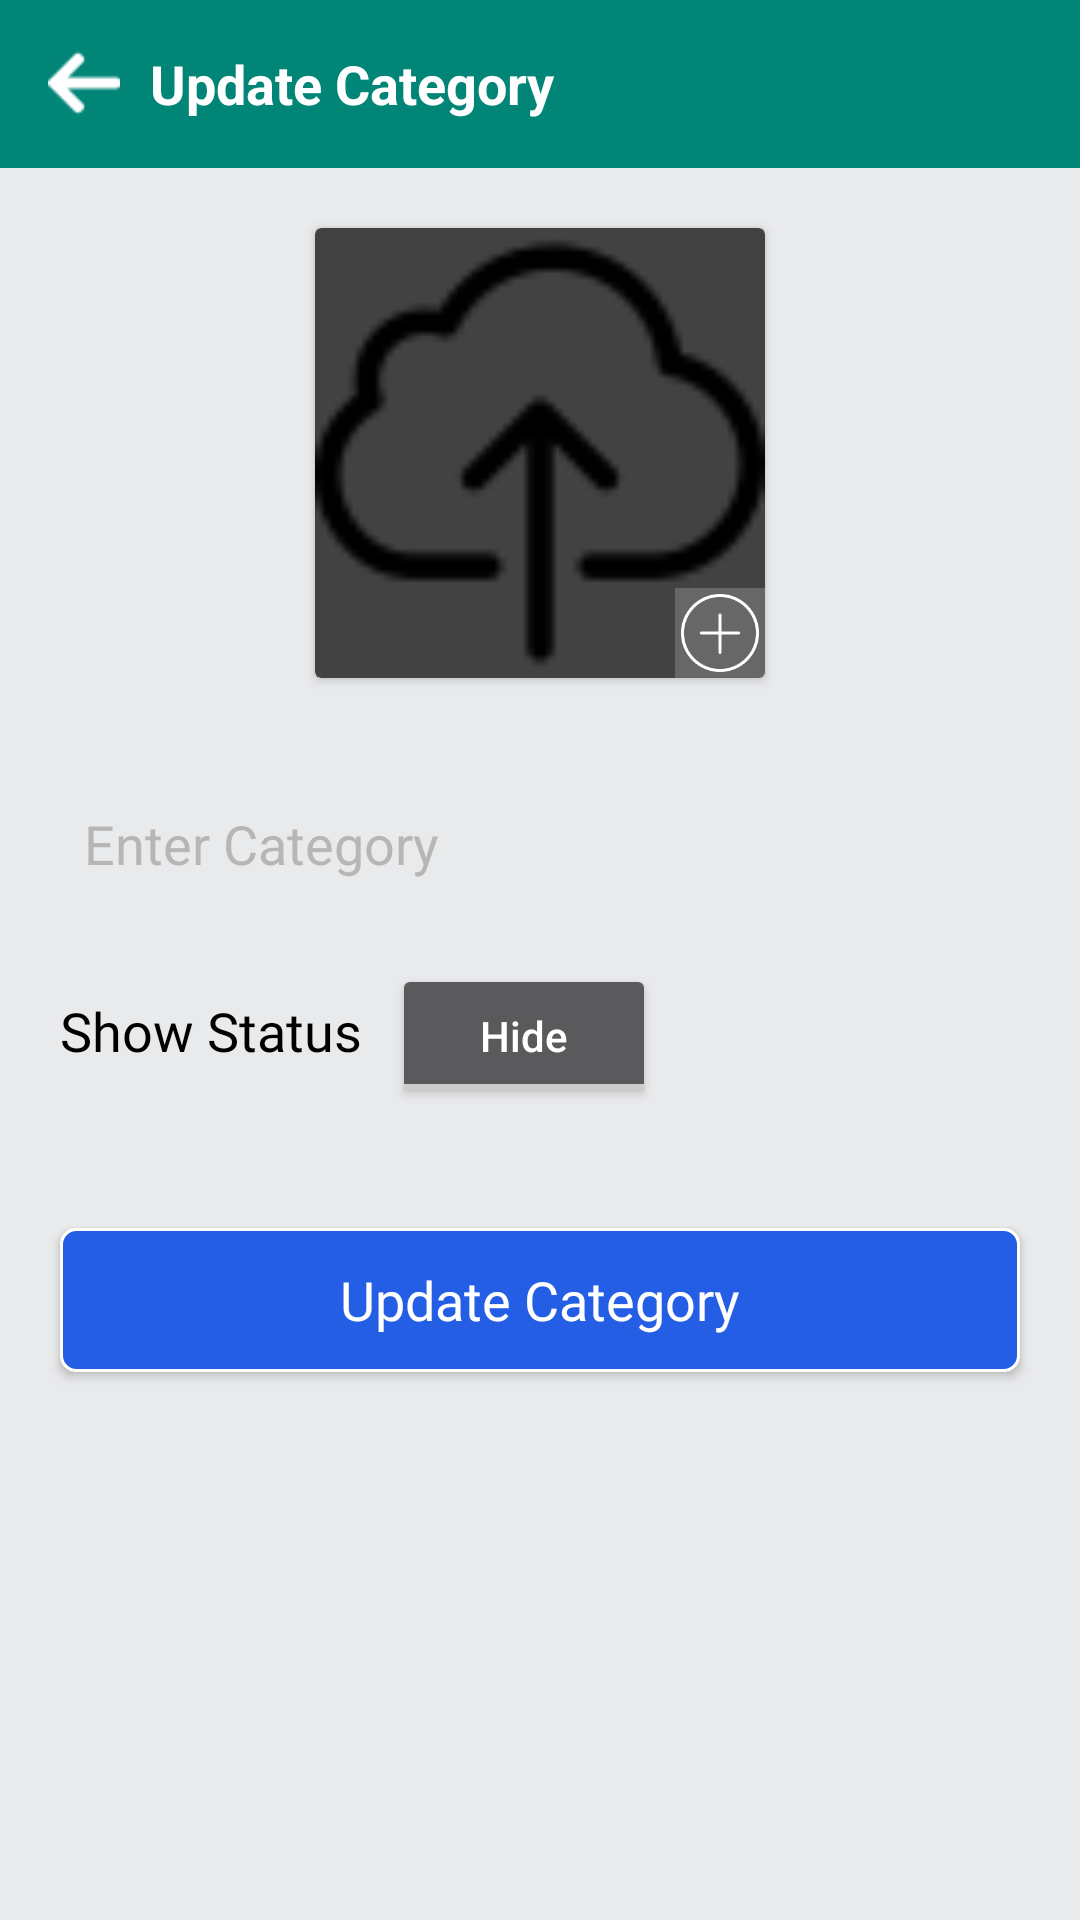

Produce the Android XML layout that renders to this screen, including the resource entries it uses.
<!-- AndroidManifest.xml: application theme Theme.AppCompat -->
<!-- res/layout/admin_updcategory.xml -->
<?xml version="1.0" encoding="utf-8"?>
<LinearLayout xmlns:android="http://schemas.android.com/apk/res/android"
    xmlns:card_view="http://schemas.android.com/apk/res-auto"
    xmlns:app="http://schemas.android.com/tools"
    android:orientation="vertical"
    android:layout_width="match_parent"
    android:layout_height="match_parent"
    android:background="@color/bgnd_color"
    app:ignore="NamespaceTypo">

    <androidx.appcompat.widget.Toolbar
        android:id="@+id/toolbar"
        android:layout_width="match_parent"
        android:layout_height="?attr/actionBarSize"
        android:background="@color/colorPrimary">

        <LinearLayout
            android:layout_width="match_parent"
            android:layout_height="wrap_content"
            android:orientation="horizontal">

            <ImageView
                android:id="@+id/updcate_back"
                android:layout_width="24dp"
                android:layout_height="24dp"
                android:tint="@color/white"
                android:src="@drawable/back_arrow"/>

            <TextView
                android:layout_width="match_parent"
                android:layout_height="wrap_content"
                android:text="Update Category"
                android:textSize="18sp"
                android:textStyle="bold"
                android:textColor="@color/white"
                android:layout_marginLeft="10dp"/>

        </LinearLayout>

    </androidx.appcompat.widget.Toolbar>

    <LinearLayout
        android:layout_width="match_parent"
        android:layout_height="match_parent"
        android:orientation="vertical">

            <androidx.cardview.widget.CardView
                android:layout_width="150dp"
                android:layout_height="150dp"
                app:cardElevation="5dp"
                android:layout_gravity="center"
                android:layout_marginTop="20dp"
                app:cardCornerRadius="4dp">

                <RelativeLayout
                    android:layout_width="150dp"
                    android:layout_height="150dp"
                    android:orientation="horizontal"
                    android:layout_gravity="center">

                    <ImageView
                        android:id="@+id/updated_image"
                        android:layout_width="150dp"
                        android:layout_height="150dp"
                        android:scaleType="centerCrop"
                        android:layout_centerInParent="true"
                        android:src="@drawable/icon_upload"/>

                    <ImageView
                        android:id="@+id/upd_add_image"
                        android:layout_width="30dp"
                        android:layout_height="30dp"
                        android:src="@drawable/icon_add"
                        android:padding="2dp"
                        android:tint="@color/white"
                        android:layout_centerInParent="true"
                        android:layout_alignParentBottom="true"
                        android:layout_alignParentRight="true"
                        android:background="#8888"/>

                </RelativeLayout>

            </androidx.cardview.widget.CardView>

        <EditText
            android:id="@+id/upd_catename"
            android:layout_width="match_parent"
            android:layout_height="wrap_content"
            android:textSize="18sp"
            android:textColor="#000"
            android:background="@drawable/border"
            android:padding="8dp"
            android:singleLine="true"
            android:maxLines="1"
            android:maxLength="30"
            android:layout_marginRight="20dp"
            android:layout_marginLeft="20dp"
            android:textColorHint="@color/shadowColor"
            android:inputType="textCapSentences|text"
            android:layout_marginTop="35dp"
            android:hint="Enter Category"/>

        <LinearLayout
            android:layout_width="match_parent"
            android:layout_height="wrap_content"
            android:layout_marginTop="20dp"
            android:layout_marginRight="20dp"
            android:layout_marginLeft="20dp"
            android:orientation="horizontal">

            <TextView
                android:layout_width="wrap_content"
                android:layout_height="wrap_content"
                android:fontFamily="@font/firefans_regular"
                android:text="@string/itemstatus"
                android:textColor="@color/black"
                android:textSize="18sp"
                android:textStyle="normal" />

            <ToggleButton
                android:id="@+id/cate_status"
                android:layout_width="wrap_content"
                android:layout_height="wrap_content"
                android:text="ToggleButton"
                android:textOff="Hide"
                android:textOn="Show"
                android:layout_marginLeft="10dp"
                android:textAllCaps="false"/>

        </LinearLayout>

        <Button
            android:id="@+id/update_cate_btn"
            android:layout_width="match_parent"
            android:layout_height="wrap_content"
            android:layout_alignParentBottom="true"
            android:text="@string/update_category"
            android:fontFamily="@font/firefans_regular"
            android:textSize="18sp"
            android:layout_marginRight="20dp"
            android:layout_marginLeft="20dp"
            android:layout_marginTop="40dp"
            android:background="@drawable/btnborder"
            android:textAllCaps="false"/>

       </LinearLayout>

</LinearLayout>
<!-- resources referenced by this layout -->
<resources>
  <color name="bgnd_color">#E9EAEC</color>
  <color name="black">#000000</color>
  <color name="colorPrimary">#008577</color>
  <color name="shadowColor">#8888</color>
  <color name="white">#FFF</color>
  <!-- drawable back_arrow: png bitmap (drawable, 486 bytes) -->
  <!-- drawable btnborder (drawable) -->
  <?xml version="1.0" encoding="utf-8"?>
  <shape
      xmlns:android="http://schemas.android.com/apk/res/android"
      android:shape="rectangle">
  
      <corners
          android:radius="5dp"
          />
  
      <solid android:color="@color/btn_color"
          />
  
      <stroke
          android:width="1dip"
          android:color="@color/white" />
  
  </shape>
  <!-- drawable icon_add: png bitmap (drawable, 2856 bytes) -->
  <!-- drawable icon_upload: png bitmap (drawable, 1383 bytes) -->
  <string name="itemstatus">Show Status</string>
  <string name="update_category">Update Category</string>
  <color name="btn_color">#245EE5</color>
</resources>
